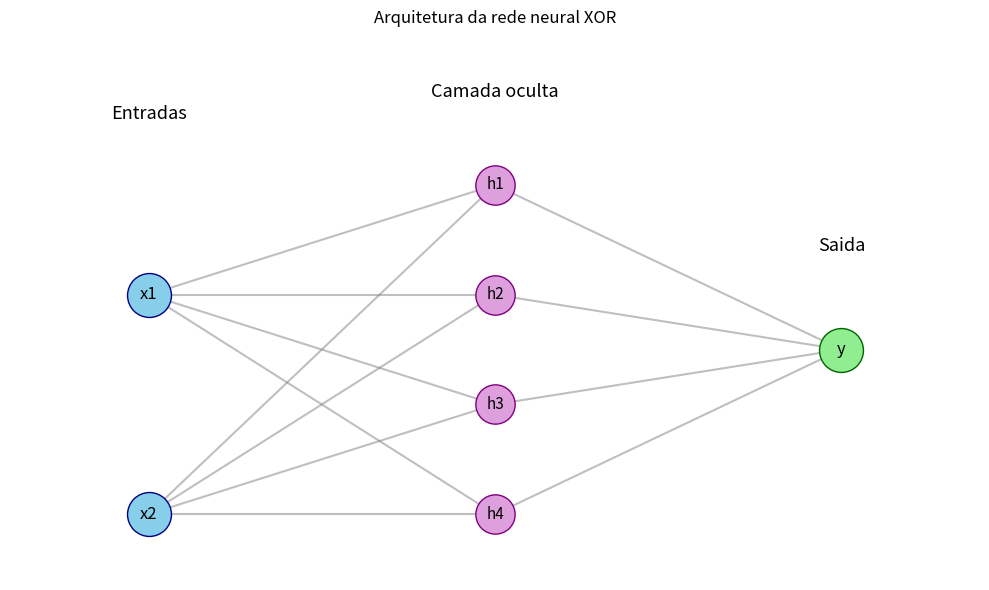

This chart was generated by the following Python code:

import matplotlib.pyplot as plt

# Posicoes dos neuronios
entradas = [(0, 1), (0, 0)]
ocultos = [(1, 1.5), (1, 1), (1, 0.5), (1, 0)]
saida = [(2, 0.75)]

fig, ax = plt.subplots(figsize=(10, 6))

# Desenha as conexoes entre as camadas
for x1, y1 in entradas:
    for x2, y2 in ocultos:
        ax.plot([x1, x2], [y1, y2],
                color="gray", alpha=0.5)

for x1, y1 in ocultos:
    for x2, y2 in saida:
        ax.plot([x1, x2], [y1, y2],
                color="gray", alpha=0.5)

# Desenha os neuronios de entrada
for i, (x, y) in enumerate(entradas):
    ax.scatter(x, y, s=1000, color="skyblue",
               edgecolors="navy", zorder=3)
    ax.text(x, y, f"x{i+1}", ha="center",
            va="center", fontsize=12)

# Desenha os neuronios ocultos
for i, (x, y) in enumerate(ocultos):
    ax.scatter(x, y, s=800, color="plum",
               edgecolors="purple", zorder=3)
    ax.text(x, y, f"h{i+1}", ha="center",
            va="center", fontsize=11)

# Desenha o neuronio de saida
x, y = saida[0]
ax.scatter(x, y, s=1000, color="lightgreen",
           edgecolors="darkgreen", zorder=3)
ax.text(x, y, "y", ha="center",
        va="center", fontsize=12)

# Titulos das camadas
ax.text(0, 1.8, "Entradas", ha="center", fontsize=13)
ax.text(1, 1.9, "Camada oculta", ha="center", fontsize=13)
ax.text(2, 1.2, "Saida", ha="center", fontsize=13)

ax.set_title("Arquitetura da rede neural XOR")
ax.set_xlim(-0.4, 2.4)
ax.set_ylim(-0.3, 2.2)
ax.axis("off")

plt.tight_layout()
plt.show()
